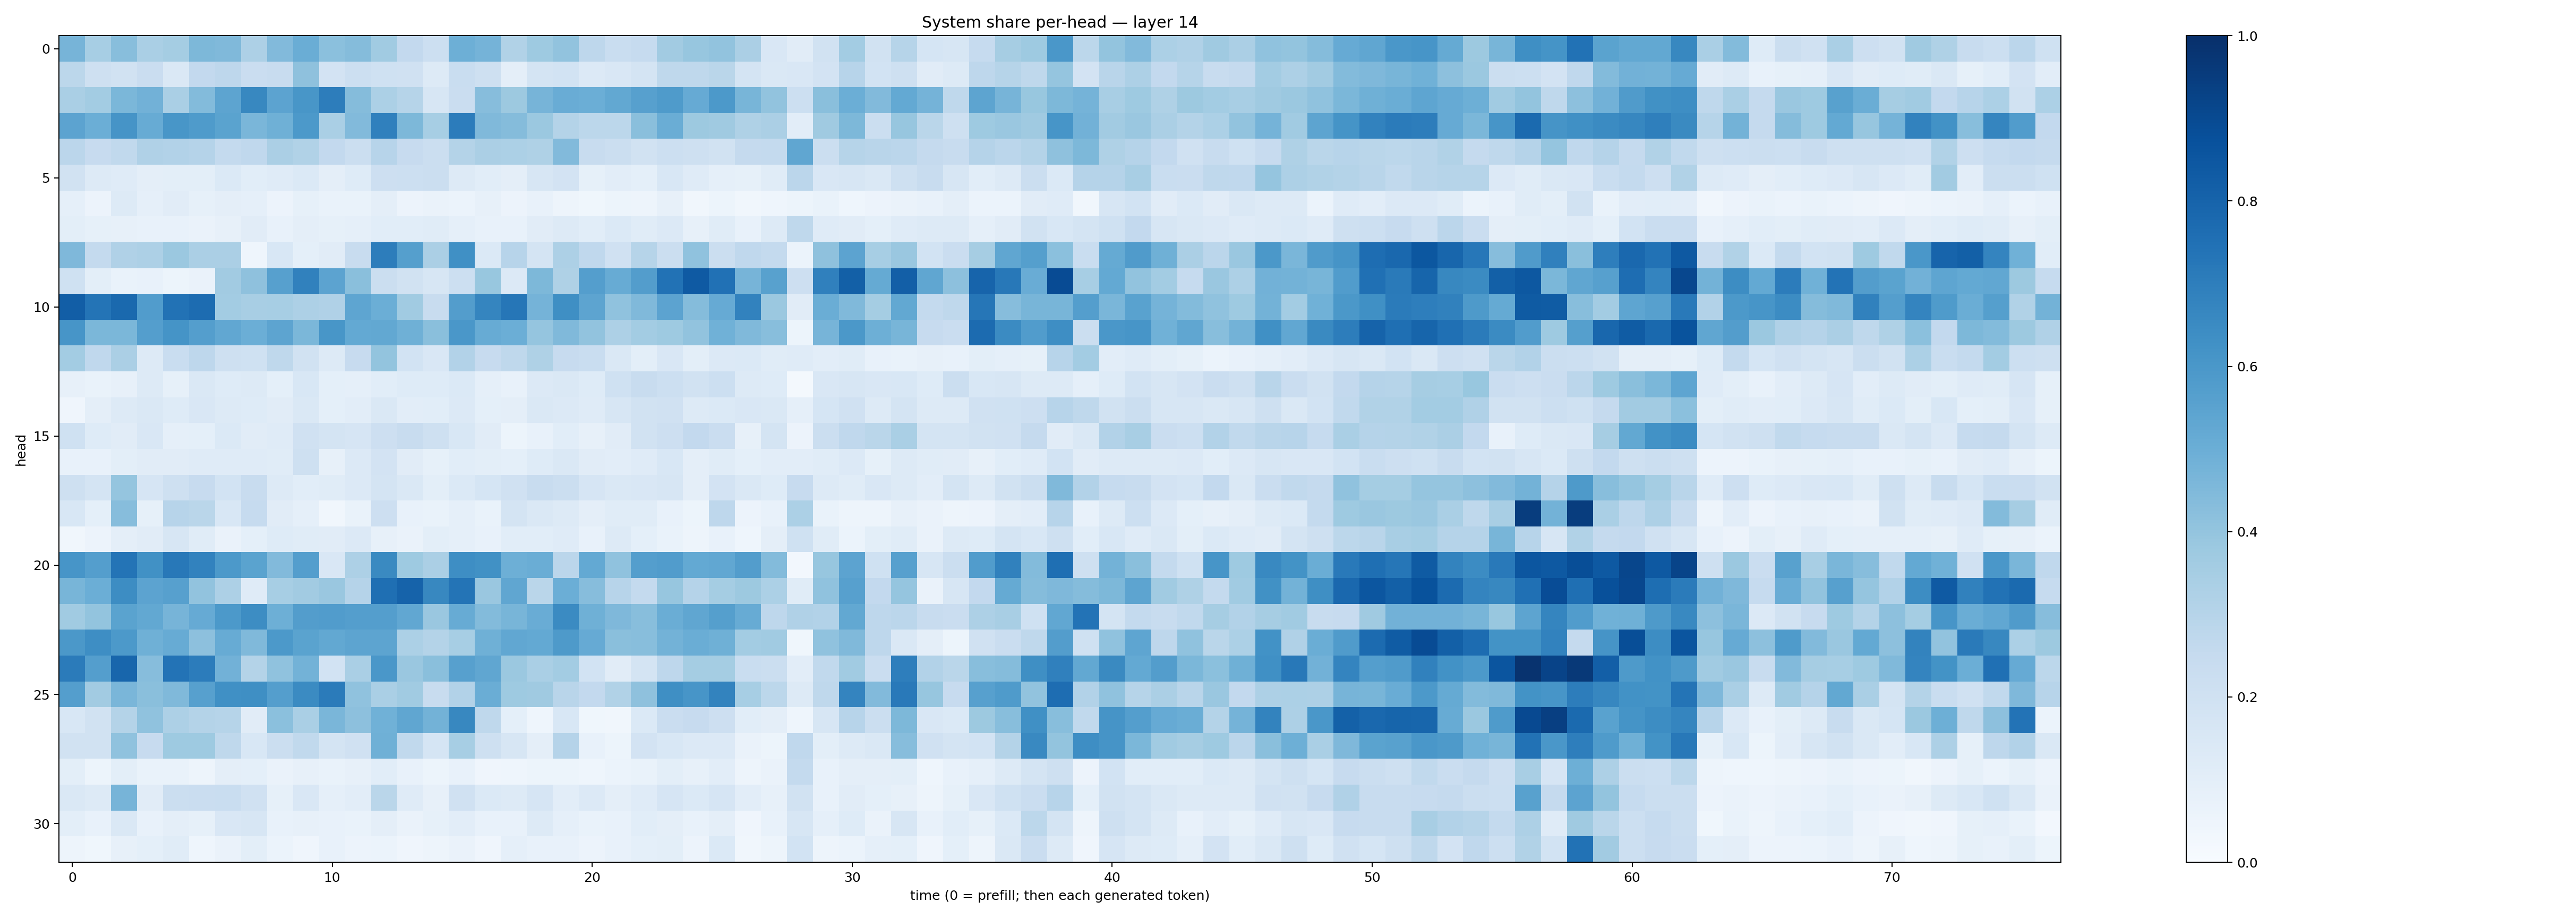

Data behind this chart, as committed beside it:
0.47217858, 0.34379733, 0.42751363, 0.33642343, 0.35539687, 0.456315, 0.4480472, 0.32661653, 0.44438875, 0.5006681, 0.41934904, 0.43610275, 0.36489818, 0.25940037, 0.218226, 0.49329054, 0.47273818, 0.31359112, 0.37148312, 0.40309548, 0.27569225, 0.23416482, 0.24787182, 0.35963368
0.2801, 0.2037, 0.1883, 0.2267, 0.1425, 0.2603, 0.2741, 0.2273, 0.2403, 0.4138, 0.1802, 0.2157, 0.2005, 0.1978, 0.1303, 0.2324, 0.2102, 0.09724, 0.1721, 0.1848, 0.1348, 0.1511, 0.1784, 0.2713
0.3366, 0.3578, 0.4587, 0.4817, 0.3361, 0.4405, 0.5421, 0.6626, 0.5438, 0.6051, 0.6997, 0.4369, 0.3316, 0.2997, 0.1598, 0.2294, 0.4325, 0.3771, 0.4723, 0.5053, 0.4993, 0.526, 0.5603, 0.5824
0.5445, 0.4985, 0.6103, 0.51, 0.6029, 0.5831, 0.5482, 0.4634, 0.4911, 0.5925, 0.3386, 0.4439, 0.6887, 0.4535, 0.3449, 0.7034, 0.4457, 0.435, 0.3795, 0.3076, 0.2792, 0.2786, 0.4252, 0.5023
0.284, 0.2428, 0.2622, 0.3197, 0.3121, 0.3028, 0.255, 0.2677, 0.334, 0.3149, 0.2612, 0.2228, 0.293, 0.2424, 0.2211, 0.3047, 0.334, 0.3295, 0.3228, 0.4435, 0.2386, 0.223, 0.1889, 0.2171
0.194, 0.1281, 0.118, 0.09627, 0.09908, 0.09821, 0.1373, 0.1082, 0.1172, 0.1396, 0.09501, 0.1226, 0.2121, 0.2155, 0.2192, 0.129, 0.1067, 0.09723, 0.162, 0.1814, 0.08278, 0.1026, 0.09245, 0.1552
0.08641, 0.05529, 0.1262, 0.08917, 0.1111, 0.08316, 0.0946, 0.08725, 0.0572, 0.08413, 0.06768, 0.06938, 0.09691, 0.05708, 0.06528, 0.06065, 0.0786, 0.05701, 0.07605, 0.04878, 0.03763, 0.05166, 0.04735, 0.08085
0.09817, 0.08426, 0.07998, 0.07211, 0.07184, 0.0629, 0.08009, 0.1096, 0.0756, 0.09532, 0.08216, 0.08679, 0.1088, 0.1093, 0.1147, 0.08934, 0.07364, 0.07377, 0.1124, 0.1259, 0.1084, 0.139, 0.1172, 0.1356
0.4518, 0.254, 0.3168, 0.3251, 0.3815, 0.3355, 0.3355, 0.04584, 0.1561, 0.09337, 0.1112, 0.2417, 0.703, 0.5647, 0.3356, 0.6297, 0.137, 0.2944, 0.1769, 0.3261, 0.2678, 0.1969, 0.299, 0.2245
0.2001, 0.09795, 0.06732, 0.07373, 0.05359, 0.06393, 0.3595, 0.4111, 0.5607, 0.6862, 0.5433, 0.4234, 0.2207, 0.1932, 0.1589, 0.2161, 0.389, 0.1331, 0.4569, 0.3214, 0.5691, 0.5106, 0.5724, 0.7452
0.8241, 0.7351, 0.779, 0.5775, 0.7456, 0.7683, 0.3562, 0.3436, 0.3439, 0.3256, 0.3181, 0.5355, 0.4987, 0.3639, 0.2416, 0.5715, 0.6696, 0.7283, 0.4761, 0.6365, 0.5415, 0.409, 0.4471, 0.5457
0.6088, 0.4583, 0.4571, 0.5683, 0.6147, 0.5683, 0.5311, 0.4988, 0.5411, 0.4596, 0.6039, 0.5234, 0.5257, 0.4912, 0.4244, 0.5992, 0.5081, 0.4984, 0.396, 0.4475, 0.4043, 0.326, 0.3585, 0.3749
0.3556, 0.268, 0.3321, 0.1306, 0.2313, 0.2768, 0.2075, 0.2026, 0.2712, 0.1953, 0.1293, 0.246, 0.3991, 0.1872, 0.151, 0.3118, 0.2442, 0.2714, 0.3206, 0.2432, 0.2343, 0.1472, 0.1014, 0.1507
0.08122, 0.06796, 0.08091, 0.1256, 0.08544, 0.1433, 0.1222, 0.1284, 0.09246, 0.1527, 0.09243, 0.08787, 0.1082, 0.1238, 0.1234, 0.137, 0.08967, 0.07362, 0.1356, 0.1467, 0.1241, 0.1998, 0.2385, 0.216
0.04123, 0.09443, 0.1265, 0.1444, 0.1237, 0.1504, 0.1259, 0.1217, 0.1099, 0.1414, 0.09249, 0.1024, 0.1431, 0.1031, 0.1094, 0.1355, 0.09178, 0.09448, 0.1452, 0.1364, 0.1194, 0.1621, 0.1905, 0.1966
0.2006, 0.1235, 0.1101, 0.152, 0.08806, 0.09037, 0.1378, 0.1101, 0.1204, 0.197, 0.1788, 0.1649, 0.2111, 0.2353, 0.207, 0.1547, 0.111, 0.05273, 0.07674, 0.1057, 0.08185, 0.1108, 0.1938, 0.2111
0.07452, 0.07491, 0.09986, 0.1121, 0.1117, 0.1203, 0.1183, 0.1204, 0.1157, 0.2046, 0.08122, 0.1356, 0.1803, 0.1096, 0.08587, 0.1074, 0.101, 0.09243, 0.1233, 0.1446, 0.1119, 0.103, 0.1173, 0.1543
0.206, 0.1743, 0.3976, 0.1666, 0.2049, 0.2443, 0.1866, 0.2388, 0.1293, 0.1088, 0.1158, 0.1337, 0.1726, 0.1414, 0.09857, 0.1393, 0.1695, 0.1991, 0.2372, 0.2222, 0.1648, 0.147, 0.1492, 0.1598
0.1543, 0.09125, 0.4309, 0.08543, 0.2939, 0.287, 0.1534, 0.2472, 0.1116, 0.08906, 0.03337, 0.0685, 0.2146, 0.07532, 0.06845, 0.08832, 0.07005, 0.1771, 0.1409, 0.1326, 0.09422, 0.1149, 0.115, 0.07768
0.03488, 0.05474, 0.09532, 0.1128, 0.1607, 0.116, 0.06387, 0.09161, 0.123, 0.1152, 0.1129, 0.135, 0.07831, 0.06491, 0.1006, 0.08692, 0.07746, 0.108, 0.1064, 0.1182, 0.07723, 0.1299, 0.09301, 0.06932
0.6065, 0.5695, 0.7377, 0.627, 0.72, 0.6832, 0.5912, 0.5496, 0.4419, 0.5692, 0.1522, 0.3262, 0.6561, 0.3736, 0.3331, 0.6387, 0.6267, 0.496, 0.5, 0.2827, 0.5212, 0.4091, 0.5664, 0.5779
0.4651, 0.4971, 0.641, 0.5459, 0.5608, 0.4054, 0.3265, 0.118, 0.347, 0.3622, 0.3831, 0.3022, 0.7547, 0.8035, 0.6617, 0.7357, 0.384, 0.5351, 0.2856, 0.4999, 0.4317, 0.2945, 0.2569, 0.3937
0.3667, 0.3994, 0.5477, 0.5235, 0.4723, 0.5128, 0.5916, 0.6433, 0.4955, 0.5722, 0.5781, 0.5692, 0.5691, 0.5287, 0.383, 0.509, 0.4376, 0.4662, 0.5046, 0.652, 0.492, 0.4493, 0.4273, 0.5029
0.5959, 0.6386, 0.5901, 0.4887, 0.5084, 0.4158, 0.5112, 0.446, 0.5915, 0.5496, 0.527, 0.5426, 0.5428, 0.3291, 0.3061, 0.3474, 0.4894, 0.5285, 0.5199, 0.5895, 0.513, 0.4223, 0.4292, 0.4784
0.7106, 0.5668, 0.7909, 0.4301, 0.7395, 0.7042, 0.4811, 0.3058, 0.4097, 0.4771, 0.1838, 0.337, 0.6012, 0.3858, 0.422, 0.5596, 0.5339, 0.3801, 0.3387, 0.3583, 0.1844, 0.1124, 0.1734, 0.2764
0.5698, 0.3629, 0.4616, 0.4246, 0.4455, 0.5606, 0.631, 0.6344, 0.57, 0.6506, 0.7077, 0.4065, 0.338, 0.3634, 0.2405, 0.3123, 0.5024, 0.3741, 0.3678, 0.2918, 0.2588, 0.3127, 0.4108, 0.6343
0.1556, 0.1938, 0.3047, 0.4084, 0.3252, 0.307, 0.3007, 0.1128, 0.4188, 0.3373, 0.4619, 0.4162, 0.4872, 0.5351, 0.4785, 0.6621, 0.2718, 0.09119, 0.0442, 0.1535, 0.03664, 0.03288, 0.1368, 0.2292
0.1884, 0.193, 0.4088, 0.2435, 0.3745, 0.3742, 0.2727, 0.1524, 0.2194, 0.2618, 0.1733, 0.1966, 0.4889, 0.264, 0.1682, 0.3473, 0.2033, 0.16, 0.09637, 0.3024, 0.07162, 0.0538, 0.1826, 0.1528
0.1014, 0.05391, 0.09867, 0.06644, 0.06801, 0.04753, 0.09599, 0.09021, 0.06594, 0.07832, 0.06658, 0.07985, 0.1072, 0.07423, 0.0532, 0.07778, 0.04264, 0.04528, 0.05431, 0.05388, 0.04341, 0.06177, 0.06651, 0.09768
0.1446, 0.1299, 0.4707, 0.1112, 0.2235, 0.2276, 0.2314, 0.196, 0.08305, 0.149, 0.08635, 0.1037, 0.2883, 0.1195, 0.07949, 0.1964, 0.14, 0.1302, 0.1679, 0.1038, 0.1361, 0.09657, 0.1199, 0.167
0.1003, 0.07517, 0.144, 0.0728, 0.09587, 0.0834, 0.1511, 0.1563, 0.07141, 0.08034, 0.07063, 0.06656, 0.09418, 0.06504, 0.08472, 0.1034, 0.07452, 0.07093, 0.1252, 0.08698, 0.06778, 0.07322, 0.1078, 0.09659
0.0471, 0.03896, 0.07933, 0.09014, 0.1136, 0.04613, 0.06592, 0.1014, 0.05902, 0.04154, 0.07182, 0.05781, 0.0624, 0.0421, 0.04688, 0.06367, 0.0399, 0.08617, 0.07171, 0.07217, 0.05587, 0.07711, 0.09201, 0.101
